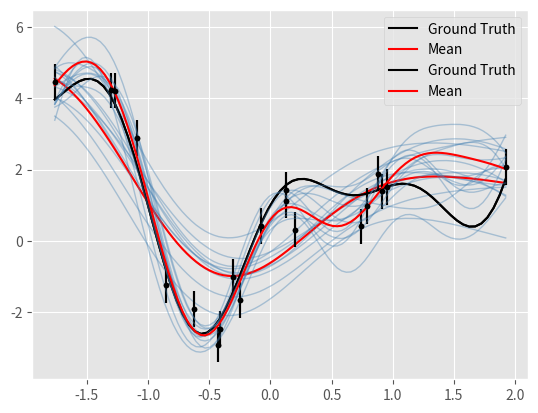

The script that saved this image:
import numpy as np
import matplotlib.pyplot as plt
import scipy.optimize as opt

plt.style.use('ggplot')
np.random.seed(123)

def f(x):

	return 2*np.sin(3*x) + np.cos(5*x) + x**2

def get_data(n_points):

	x = np.random.uniform(-2, 2, n_points)
	x.sort()
	u = 0.5
	y =  f(x) + np.random.randn(n_points) * u

	return x, y, u


def plot_data_and_draws(x, y, u, x_t, G, y_b):

	plt.errorbar(x, y, yerr=u, fmt='.k')
	x_l = np.linspace(x[0], x[-1], 75)
	plt.plot(x_l, f(x_l), label='Ground Truth', color='k')
	plt.plot(x_t, G, color='#4682b4', lw=1, alpha=0.4)
	plt.plot(x_t, y_b, label='Mean', color='r')
	plt.legend()

	plt.show()


def kernel(x, x_d, theta=[1,1]):
	
	sig = theta[0]
	l   = theta[1]

	sqdist = np.sum(x**2,1).reshape(-1,1) + np.sum(x_d**2,1) - 2*np.dot(x, x_d.T)
	return sig**2 * np.exp(-0.5 * (1/l**2) * sqdist)


def gpr(x, y, u, x_test, params):
	
	n_draws = 10	

	x = x.reshape(-1, 1)
	x_test = x_test.reshape(-1, 1)

	K    = kernel(x, x, params) + np.eye(len(x))*u**2
	K_s  = kernel(x, x_test, params)
	K_ss = kernel(x_test, x_test, params) + u**2

	L = np.linalg.cholesky(K)
	Lk = np.linalg.solve(L, K_s)
	mu = np.dot(Lk.T, np.linalg.solve(L, y.reshape(-1, 1)))
	L = np.linalg.cholesky(K_ss + 1e-6*np.eye(100) - np.dot(Lk.T, Lk))
	G = mu.reshape(-1,1) + np.dot(L, np.random.normal(size=(len(x_test), n_draws)))
	y_bar = np.dot(np.dot(K_s.T, np.linalg.inv(K)), y.reshape(-1, 1))

	plot_data_and_draws(x, y, u, x_test, G, y_bar)


def logl(theta, x, y, u, x_test):

	x = x.reshape(-1, 1)	
	K = kernel(x, x, theta) + np.eye(len(x))*u**2
	y = y.reshape(-1, 1)

	return ( - 0.5 * np.dot(np.dot(y.T, np.linalg.inv(K)), y) 
		 - 0.5 * np.log(np.linalg.det(K)) 
		 - 0.5 * len(x) * np.log(2 * np.pi))[0][0]


def opt_params(x, y, u, x_test, params):
	
	ll = lambda *args: -logl(*args) 

	result = opt.minimize(ll, params, args=(x, y, u, x_test))
	return result['x']


# Given 10 points, with some uncertainty 
n_train = 20
x, y, u = get_data(n_train)

# we want to estimate the function at each of these points 
n_test = 100
x_test = np.linspace(x[0], x[-1], n_test)

gpr(x, y, u, x_test, [1,1])

theta = opt_params(x, y, u, x_test, [1,1])

gpr(x, y, u, x_test, theta)



